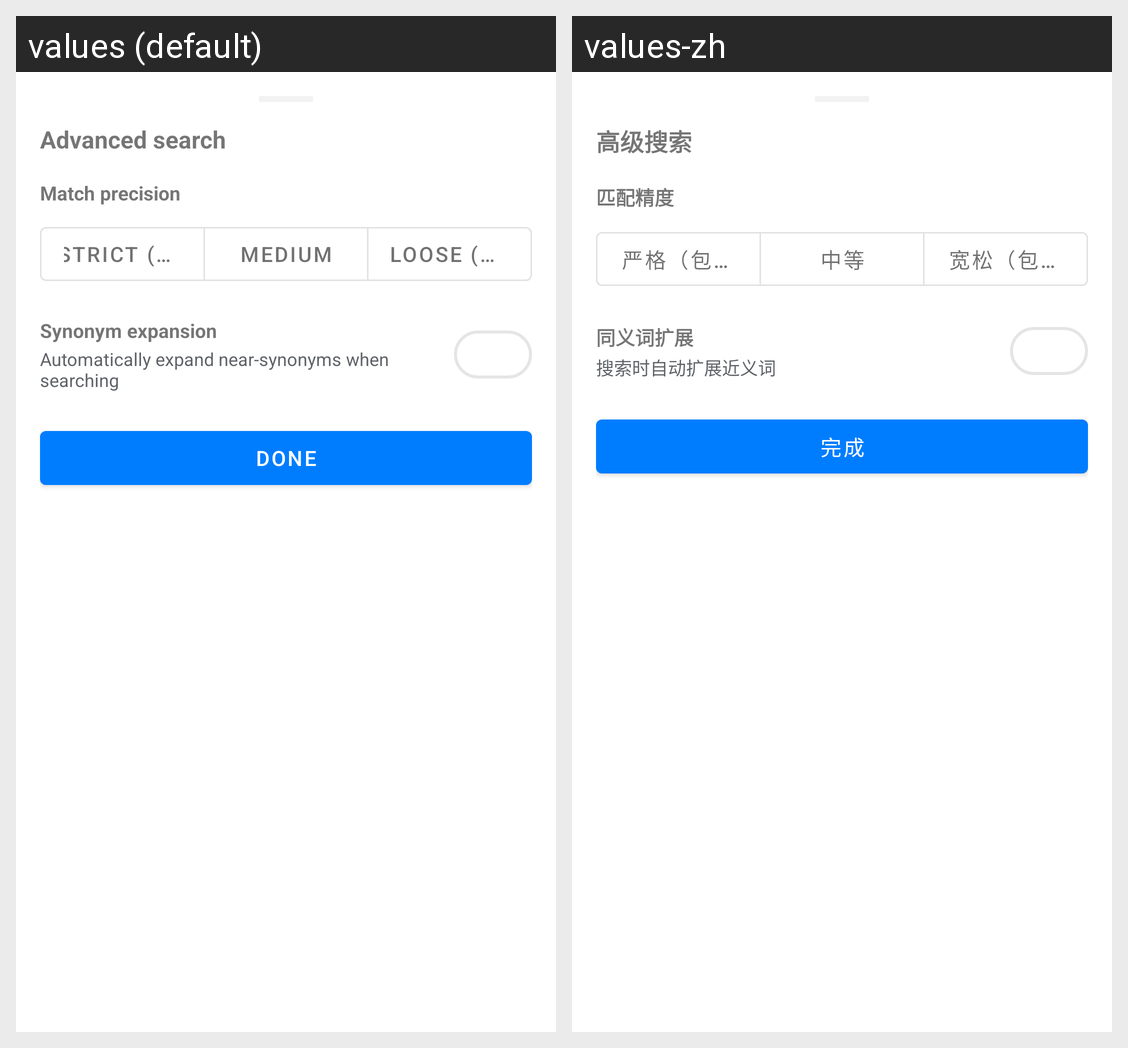

This grid shows one Android layout under two languages. Give, for every string resource on the screen, its name, the default text and each shown locale's text.
Android screen res/layout/bottom_sheet_advanced_search.xml rendered under 2 locales, left to right: values (default), values-zh. Device: Nexus 5 (rendered at 1080×1920; each locale shown at half size, 540×960, under a caption strip naming it); theme AppTheme.
Strings drawn on this screen, with the default value and each locale's value (text and hints the layout hard-codes, and strings that could not be matched under every locale, appear in the picture but are not listed):

advanced_search
  values: Advanced search
  values-zh: 高级搜索

adv_match
  values: Match precision
  values-zh: 匹配精度

mode_strict
  values: Strict (all words)
  values-zh: 严格（包含全部词）

mode_medium
  values: Medium
  values-zh: 中等

mode_loose
  values: Loose (any word)
  values-zh: 宽松（包含任一词）

settings_synonym
  values: Synonym expansion
  values-zh: 同义词扩展

settings_synonym_summary
  values: Automatically expand near-synonyms when searching
  values-zh: 搜索时自动扩展近义词

adv_done
  values: Done
  values-zh: 完成
